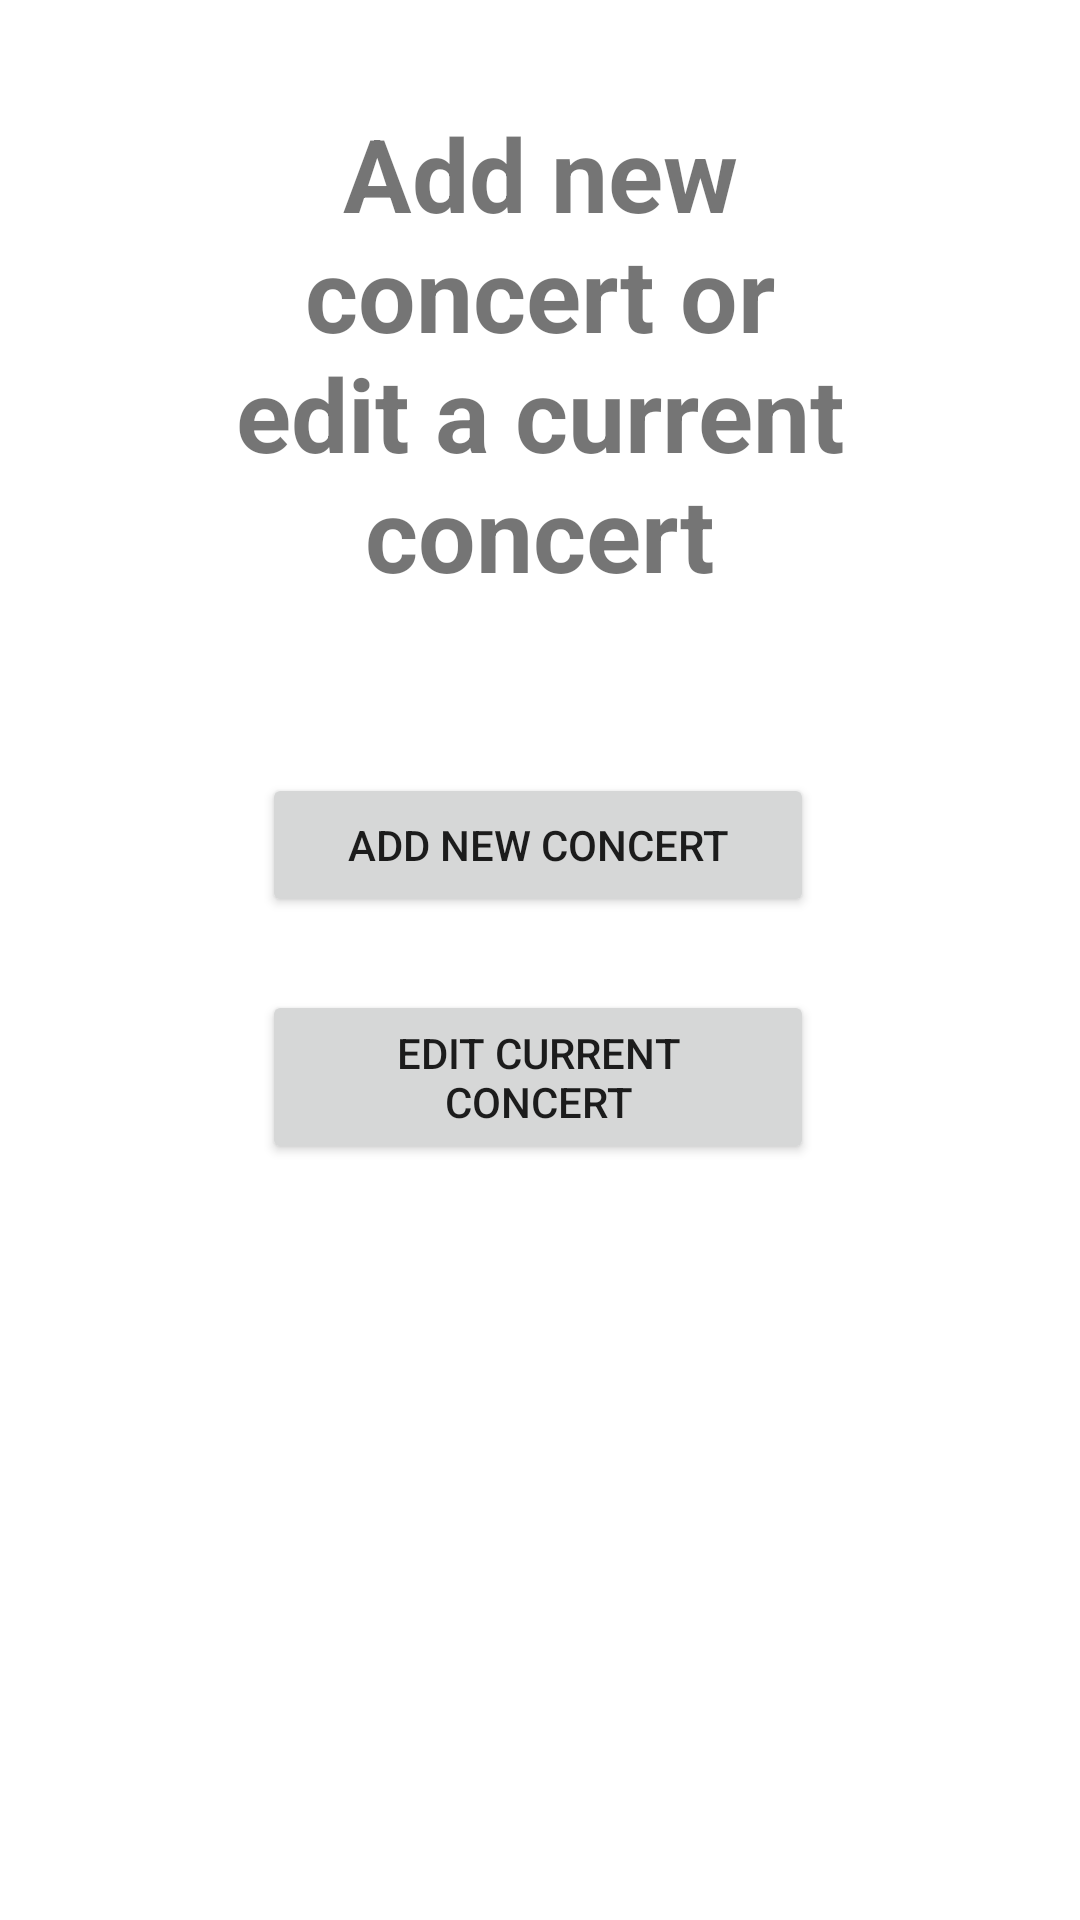

Here is an Android app screen rendered from its layout file. Give the layout XML and the strings, colors and styles it references.
<!-- AndroidManifest.xml: application theme Theme.ConcertReservationApplication -->
<!-- res/layout/activity_concert_page.xml -->
<?xml version="1.0" encoding="utf-8"?>
<androidx.constraintlayout.widget.ConstraintLayout xmlns:android="http://schemas.android.com/apk/res/android"
    xmlns:app="http://schemas.android.com/apk/res-auto"
    xmlns:tools="http://schemas.android.com/tools"
    android:layout_width="match_parent"
    android:layout_height="match_parent">

    <Button
        android:id="@+id/bt_concert_page_add_new_concert"
        android:layout_width="184dp"
        android:layout_height="wrap_content"
        android:text="Add new concert"
        app:layout_constraintBottom_toTopOf="@+id/bt_concert_edit_current_concert"
        app:layout_constraintEnd_toEndOf="parent"
        app:layout_constraintHorizontal_bias="0.497"
        app:layout_constraintStart_toStartOf="parent"
        app:layout_constraintTop_toTopOf="parent"
        app:layout_constraintVertical_bias="0.914" />

    <Button
        android:id="@+id/bt_concert_edit_current_concert"
        android:layout_width="184dp"
        android:layout_height="58dp"
        android:layout_marginBottom="252dp"
        android:text="Edit current concert"
        app:layout_constraintBottom_toBottomOf="parent"
        app:layout_constraintEnd_toEndOf="parent"
        app:layout_constraintHorizontal_bias="0.497"
        app:layout_constraintStart_toStartOf="parent" />

    <TextView
        android:id="@+id/text_view_concert_page_choose"
        android:layout_width="213dp"
        android:layout_height="188dp"
        android:text="Add new concert or edit a current concert"
        android:textAlignment="center"
        android:textSize="34sp"
        android:textStyle="bold"
        app:layout_constraintBottom_toTopOf="@+id/bt_concert_page_add_new_concert"
        app:layout_constraintEnd_toEndOf="parent"
        app:layout_constraintStart_toStartOf="parent"
        app:layout_constraintTop_toTopOf="parent" />
</androidx.constraintlayout.widget.ConstraintLayout>
<!-- resources referenced by this layout -->
<resources>
  <style name="Theme.ConcertReservationApplication" parent="Theme.MaterialComponents.DayNight.DarkActionBar">
          
          <item name="colorPrimary">@color/purple_500</item>
          <item name="colorPrimaryVariant">@color/purple_700</item>
          <item name="colorOnPrimary">@color/white</item>
          
          <item name="colorSecondary">@color/teal_200</item>
          <item name="colorSecondaryVariant">@color/teal_700</item>
          <item name="colorOnSecondary">@color/black</item>
          
          <item name="android:statusBarColor" tools:targetApi="l">?attr/colorPrimaryVariant</item>
          
      </style>
  <!-- not gathered from this repository: default colours our renderer supplied (Android Studio template values) -->
  <color name="purple_500">#FF6200EE</color>
  <color name="purple_700">#FF3700B3</color>
  <color name="teal_200">#FF03DAC5</color>
  <color name="teal_700">#FF018786</color>
  <color name="black">#FF000000</color>
  <color name="white">#FFFFFFFF</color>
</resources>
